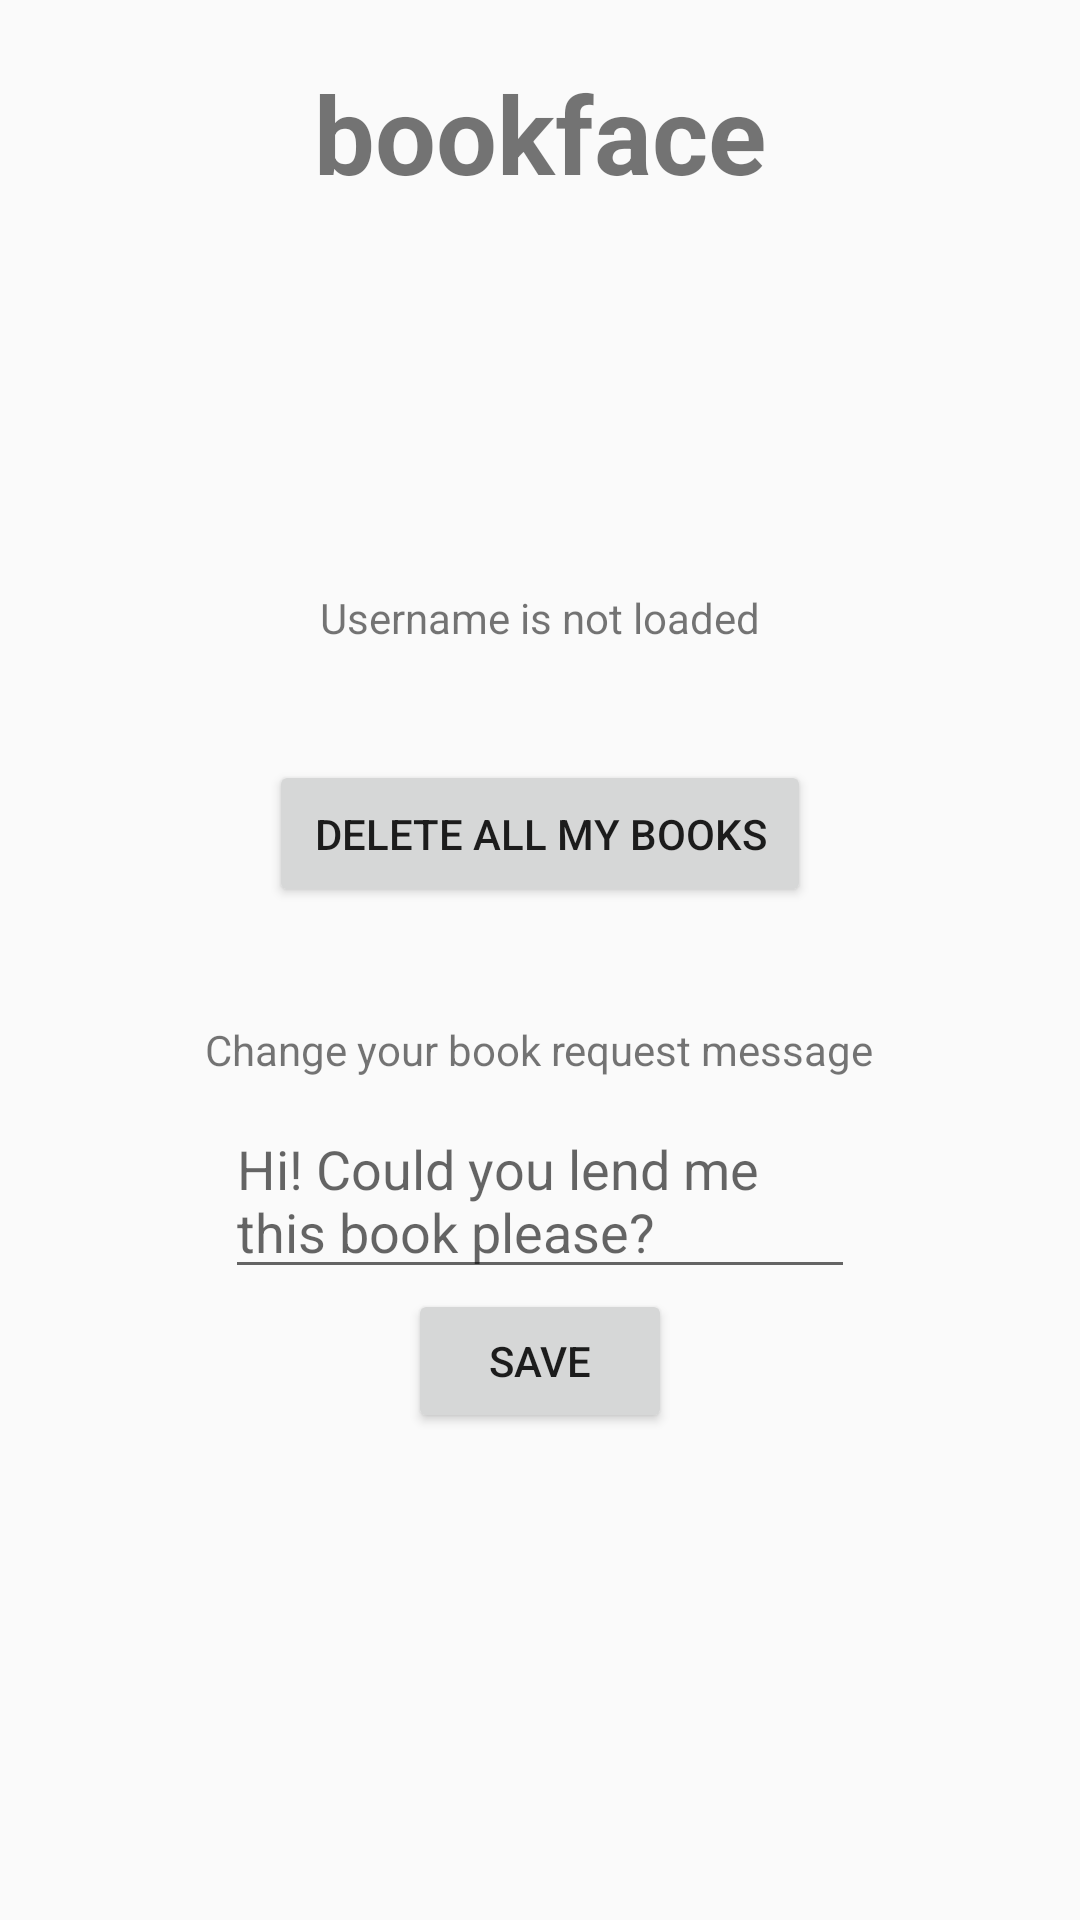

Android layout source for this screen:
<!-- AndroidManifest.xml: application theme CustomToolbarStyle -->
<!-- res/layout/user_profile.xml -->
<?xml version="1.0" encoding="utf-8"?>
<LinearLayout xmlns:android="http://schemas.android.com/apk/res/android"
    xmlns:tools="http://schemas.android.com/tools"
    android:layout_width="match_parent"
    android:layout_height="match_parent"
    android:orientation="vertical">

    <ScrollView
        android:id="@+id/userProfileWrapper"
        android:layout_width="match_parent"
        android:layout_height="match_parent">

        <LinearLayout
            android:layout_width="match_parent"
            android:layout_height="wrap_content"
            android:orientation="vertical">

            <TextView
                android:id="@+id/textView3"
                android:layout_width="wrap_content"
                android:layout_height="wrap_content"
                android:layout_gravity="center"
                android:layout_margin="20dp"
                android:text="@string/app_name"
                android:textColor="@color/com_facebook_blue"
                android:textSize="36sp"
                android:textStyle="bold" />

            <ImageView
                android:id="@+id/userPhotoView"
                android:layout_width="100dp"
                android:layout_height="100dp"
                android:layout_gravity="center_horizontal|center_vertical"
                android:contentDescription="@string/user_photo"
                tools:srcCompat="@tools:sample/avatars" />

            <TextView
                android:id="@+id/nameView"
                android:layout_width="wrap_content"
                android:layout_height="wrap_content"
                android:layout_gravity="center_horizontal|center_vertical"
                android:layout_margin="8dp"
                android:text="@string/default_username"
                android:textColor="@color/com_facebook_blue" />

            <Space
                android:layout_width="match_parent"
                android:layout_height="30dp" />

            <Button
                android:id="@+id/delete_data_btn"
                style="@style/com_facebook_button"
                android:layout_width="wrap_content"
                android:layout_height="wrap_content"
                android:layout_gravity="center"
                android:padding="15dp"
                android:text="@string/delete_all_my_books" />

            <Space
                android:layout_width="match_parent"
                android:layout_height="30dp" />

            <TextView
                android:layout_width="wrap_content"
                android:layout_height="wrap_content"
                android:layout_gravity="center_horizontal|center_vertical"
                android:layout_margin="8dp"
                android:labelFor="@+id/messageEditText"
                android:text="@string/change_your_book_request_message"
                android:textColor="@color/com_facebook_blue" />

            <EditText
                android:id="@+id/messageEditText"
                android:layout_width="wrap_content"
                android:layout_height="wrap_content"
                android:layout_gravity="center_horizontal|center_vertical"
                android:ems="10"
                android:hint="@string/message_template"
                android:importantForAutofill="no"
                android:inputType="textMultiLine" />

            <Button
                android:id="@+id/SaveBtn"
                style="@style/com_facebook_button"
                android:layout_width="wrap_content"
                android:layout_height="wrap_content"
                android:layout_gravity="center"
                android:padding="10dp"
                android:text="@string/save" />
        </LinearLayout>
    </ScrollView>

</LinearLayout>
<!-- resources referenced by this layout -->
<resources>
  <string name="app_name">bookface</string>
  <string name="change_your_book_request_message">Change your book request message</string>
  <string name="default_username">Username is not loaded</string>
  <string name="delete_all_my_books">Delete all my books</string>
  <string name="message_template">Hi! Could you lend me this book please?</string>
  <string name="save">Save</string>
  <string name="user_photo">My photo</string>
  <style name="CustomToolbarStyle" parent="Theme.AppCompat.Light.DarkActionBar">
          <item name="colorPrimary">@color/com_facebook_blue</item>
          <item name="colorPrimaryDark">@color/com_facebook_blue</item>
          <item name="colorAccent">@color/com_facebook_blue</item>
      </style>
</resources>
